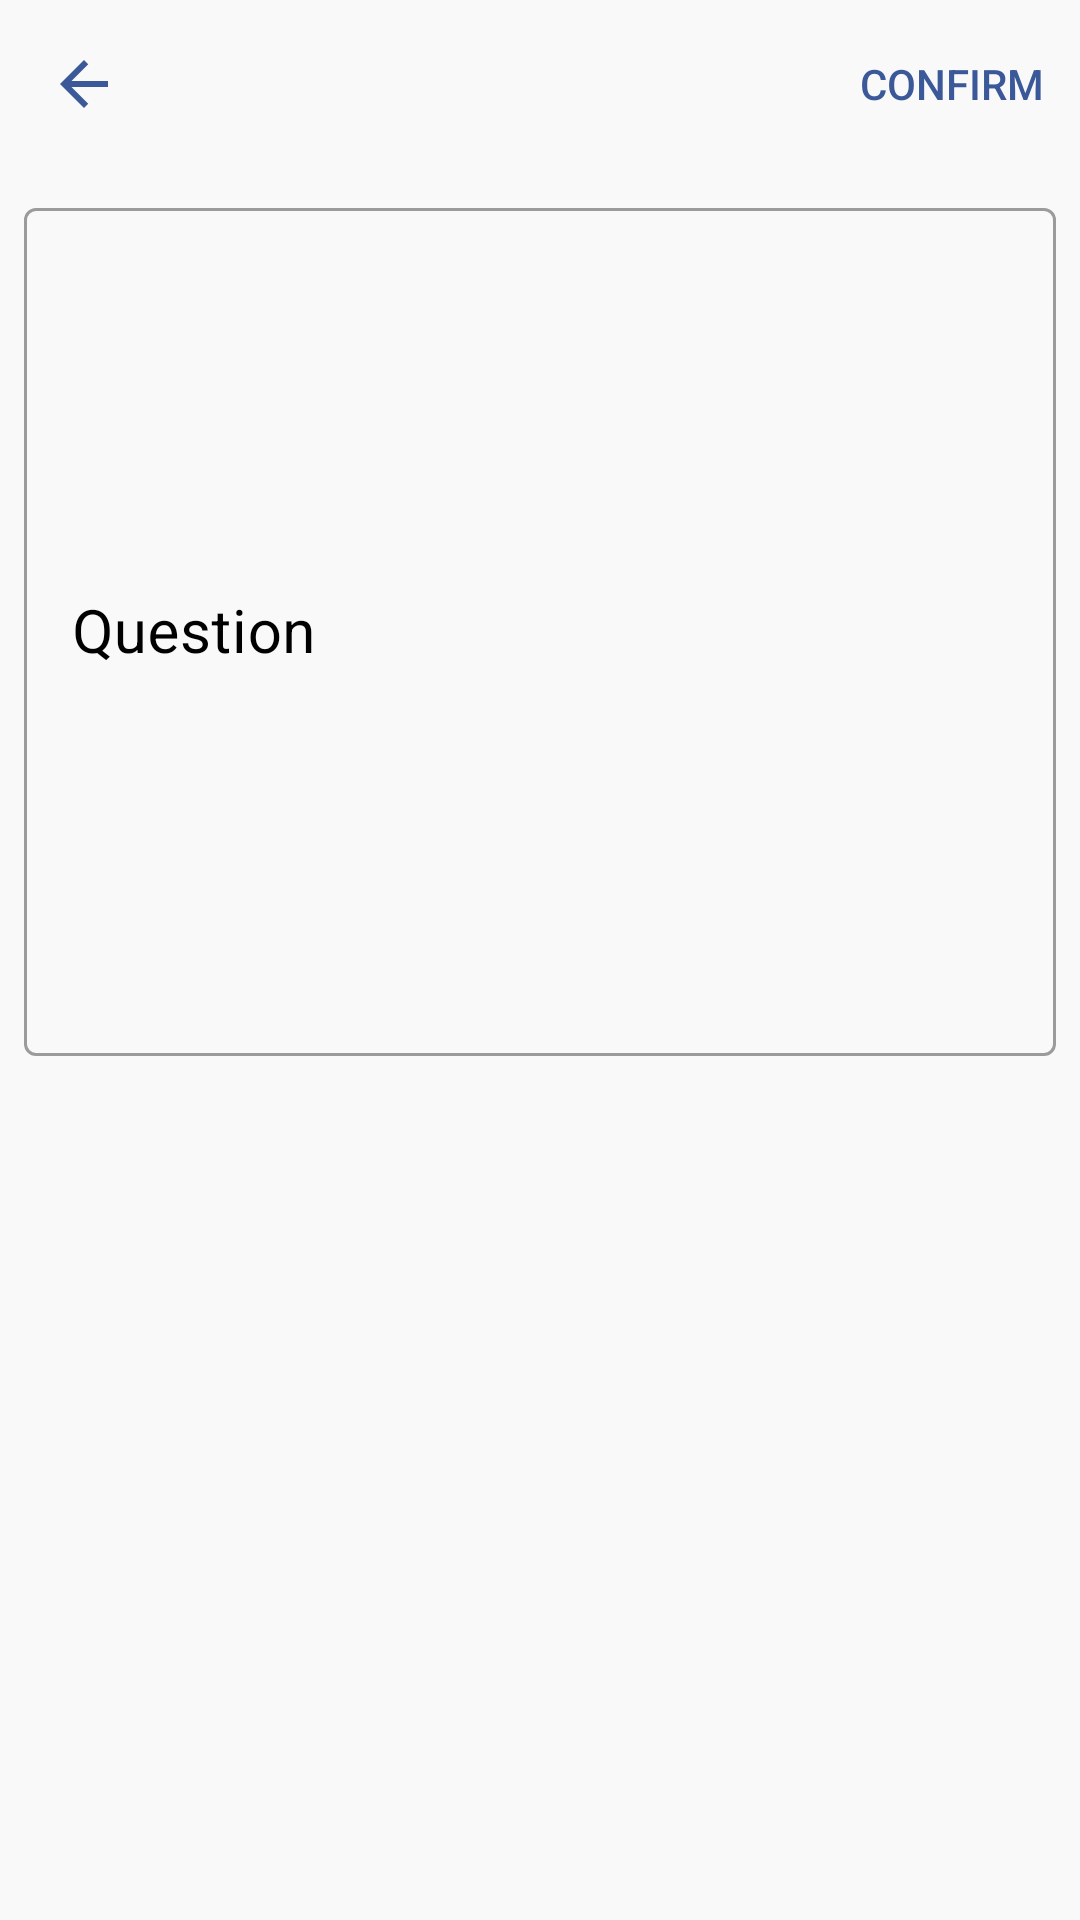

The Android layout XML behind this screen, and the referenced resources:
<!-- AndroidManifest.xml: application theme AppTheme -->
<!-- res/layout/fragment_question.xml -->
<?xml version="1.0" encoding="utf-8"?>
<LinearLayout xmlns:android="http://schemas.android.com/apk/res/android"
    xmlns:tools="http://schemas.android.com/tools"
    android:layout_width="match_parent"
    android:layout_height="match_parent"
    android:background="@color/background_color"
    android:descendantFocusability="beforeDescendants"
    android:focusableInTouchMode="true"
    android:orientation="vertical"
    tools:context=".ui.lawyersinfo.QuestionFragment">

    <include
        android:id="@+id/toolbar"
        layout="@layout/layout_toolbar" />

    <com.google.android.material.textfield.TextInputLayout
        android:id="@+id/layout_description"
        style="@style/Widget.MaterialComponents.TextInputLayout.OutlinedBox"
        android:layout_width="match_parent"
        android:layout_height="0dp"
        android:layout_marginStart="8dp"
        android:layout_marginTop="8dp"
        android:layout_marginEnd="8dp"
        android:layout_weight="1"
        android:textColor="@color/textColor"
        android:textColorHint="@color/textColor">

        <com.google.android.material.textfield.TextInputEditText
            android:id="@+id/edit_description"
            android:layout_width="match_parent"
            android:layout_height="match_parent"
            android:hint="@string/hint_question"
            android:imeOptions="actionNext"
            android:importantForAutofill="no"
            android:inputType="textMultiLine"
            android:textSize="20sp" />
    </com.google.android.material.textfield.TextInputLayout>

    <LinearLayout
        android:id="@+id/dummy"
        android:layout_width="match_parent"
        android:layout_height="0dp"
        android:layout_weight="1"
        android:orientation="horizontal"
        android:visibility="invisible" />
</LinearLayout>
<!-- res/layout/layout_toolbar.xml (included above) -->
<?xml version="1.0" encoding="utf-8"?>
<androidx.appcompat.widget.Toolbar xmlns:android="http://schemas.android.com/apk/res/android"
    xmlns:app="http://schemas.android.com/apk/res-auto"
    android:id="@+id/toolbar"
    android:layout_width="match_parent"
    android:layout_height="wrap_content"
    app:layout_constraintStart_toStartOf="parent"
    app:layout_constraintTop_toTopOf="parent"
    app:menu="@menu/menu_confirm"
    app:navigationIcon="@drawable/ic_arrow_back_24" />
<!-- resources referenced by this layout -->
<resources>
  <color name="background_color">#F9F9F9</color>
  <color name="textColor">#000000</color>
  <!-- drawable ic_arrow_back_24 (drawable) -->
  <vector xmlns:android="http://schemas.android.com/apk/res/android"
      android:width="24dp"
      android:height="24dp"
      android:tint="#3B5999"
      android:viewportWidth="24"
      android:viewportHeight="24">
      <path
          android:fillColor="@android:color/white"
          android:pathData="M20,11H7.83l5.59,-5.59L12,4l-8,8 8,8 1.41,-1.41L7.83,13H20v-2z" />
  </vector>
  <string name="hint_question">Question</string>
  <style name="AppTheme" parent="Theme.MaterialComponents.DayNight">
          <item name="colorPrimary">@color/colorPrimary</item>
          <item name="colorPrimaryDark">@color/colorPrimaryDark</item>
          <item name="colorAccent">@color/colorAccent</item>
          <item name="actionMenuTextColor">@color/colorPrimary</item>
          <item name="android:windowContentTransitions">true</item>
      </style>
  <color name="colorPrimary">#3B5999</color>
  <color name="colorPrimaryDark">#00306A</color>
  <color name="colorAccent">#6D85CA</color>
</resources>
